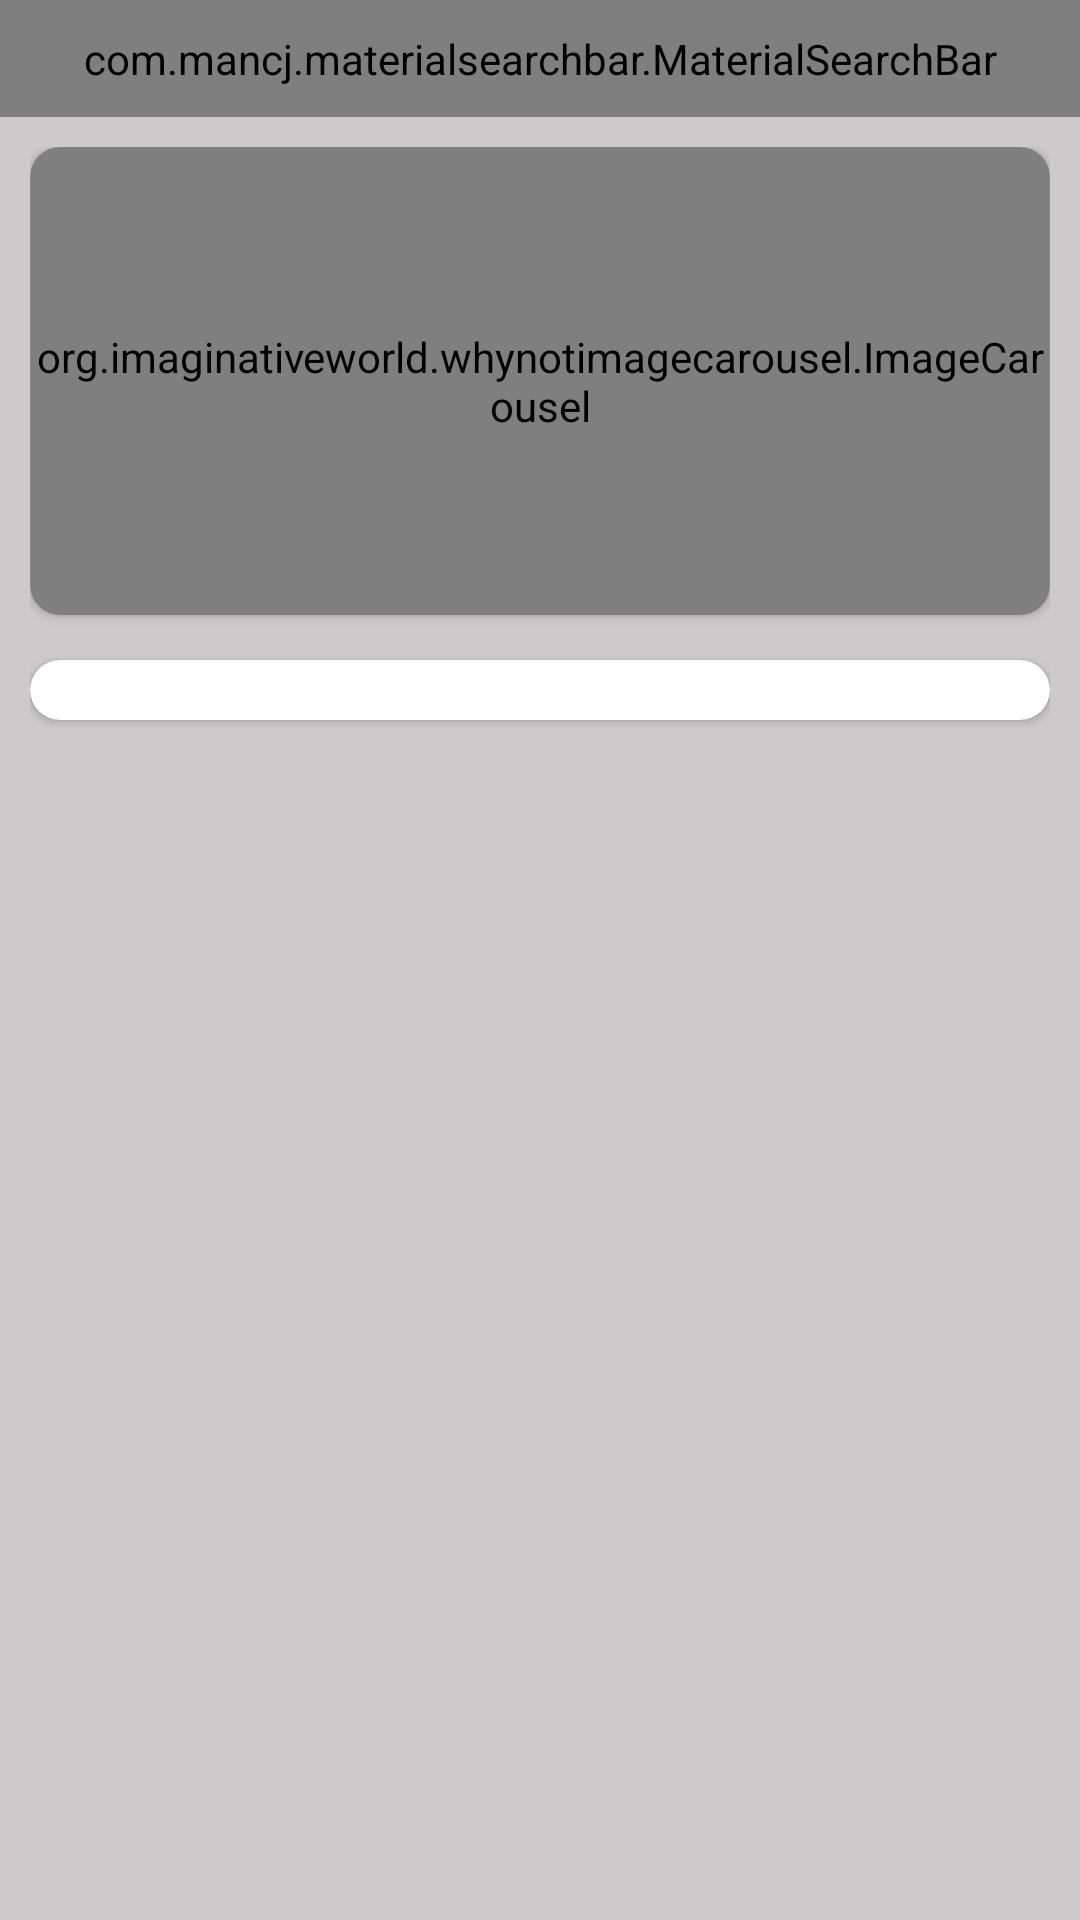

The Android layout XML behind this screen, and the referenced resources:
<!-- AndroidManifest.xml: application theme Theme.BuyUnick -->
<!-- res/layout/activity_main.xml -->
<?xml version="1.0" encoding="utf-8"?>
<androidx.constraintlayout.widget.ConstraintLayout xmlns:android="http://schemas.android.com/apk/res/android"
    xmlns:app="http://schemas.android.com/apk/res-auto"
    xmlns:tools="http://schemas.android.com/tools"
    android:layout_width="match_parent"
    android:layout_height="match_parent"
    tools:context=".Activitys.MainActivity">

    <LinearLayout
        android:id="@+id/linearLayout"
        android:layout_width="match_parent"
        android:layout_height="wrap_content"
        android:background="#E53935"
        android:orientation="vertical"
        app:layout_constraintTop_toTopOf="parent">

        <com.mancj.materialsearchbar.MaterialSearchBar
            android:id="@+id/searchBar"
            style="@style/MaterialSearchBarLight"
            android:layout_width="match_parent"
            android:layout_height="wrap_content"
            android:padding="10dp"
            app:mt_hint="Search Product"
            app:mt_maxSuggestionsCount="10"
            app:mt_navIconEnabled="true"
            app:mt_placeholder="aExpress"
            app:mt_speechMode="true" />
    </LinearLayout>

    <androidx.core.widget.NestedScrollView
        android:id="@+id/nestedScrollView"
        android:layout_width="match_parent"
        android:layout_height="0dp"
        android:background="@color/gray"
        android:fillViewport="true"
        app:layout_constraintBottom_toBottomOf="parent"
        app:layout_constraintEnd_toEndOf="parent"
        app:layout_constraintStart_toStartOf="parent"
        app:layout_constraintTop_toBottomOf="@+id/linearLayout">

        <LinearLayout
            android:layout_width="match_parent"
            android:layout_height="wrap_content"
            android:orientation="vertical"
            android:padding="10dp">

            <androidx.cardview.widget.CardView
                android:layout_width="match_parent"
                android:layout_height="wrap_content"
                android:layout_marginBottom="15dp"
                app:cardCornerRadius="10dp">

                <org.imaginativeworld.whynotimagecarousel.ImageCarousel
                    android:id="@+id/carousel"
                    android:layout_width="match_parent"
                    android:layout_height="156dp"
                    app:autoPlay="true"
                    app:autoPlayDelay="3000"
                    app:showCaption="false"/>
            </androidx.cardview.widget.CardView>

            <androidx.cardview.widget.CardView
                android:id="@+id/cardView"
                android:layout_width="match_parent"
                android:layout_height="wrap_content"
                app:cardCornerRadius="10dp">

                <androidx.recyclerview.widget.RecyclerView
                    android:id="@+id/catagryitem"
                    android:layout_width="match_parent"
                    android:layout_height="wrap_content"
                    android:layout_margin="10dp" />
            </androidx.cardview.widget.CardView>

            <androidx.recyclerview.widget.RecyclerView
                android:id="@+id/pridectitem"
                android:layout_width="match_parent"
                android:layout_height="wrap_content"
                android:layout_marginTop="8dp" />
        </LinearLayout>
    </androidx.core.widget.NestedScrollView>

</androidx.constraintlayout.widget.ConstraintLayout>
<!-- resources referenced by this layout -->
<resources>
  <color name="gray">#CCCACA</color>
  <style name="Theme.BuyUnick" parent="Theme.MaterialComponents.DayNight.NoActionBar">
          
          <item name="colorPrimary">#E53935</item>
          <item name="colorPrimaryVariant">#E53935</item>
          <item name="colorOnPrimary">@color/white</item>
          
          <item name="colorSecondary">@color/teal_200</item>
          <item name="colorSecondaryVariant">@color/teal_700</item>
          <item name="colorOnSecondary">@color/black</item>
          
          <item name="android:statusBarColor" tools:targetApi="l">?attr/colorPrimaryVariant</item>
          
      </style>
  <color name="white">#FFFFFFFF</color>
  <color name="teal_200">#FF03DAC5</color>
  <color name="teal_700">#FF018786</color>
  <color name="black">#FF000000</color>
</resources>
